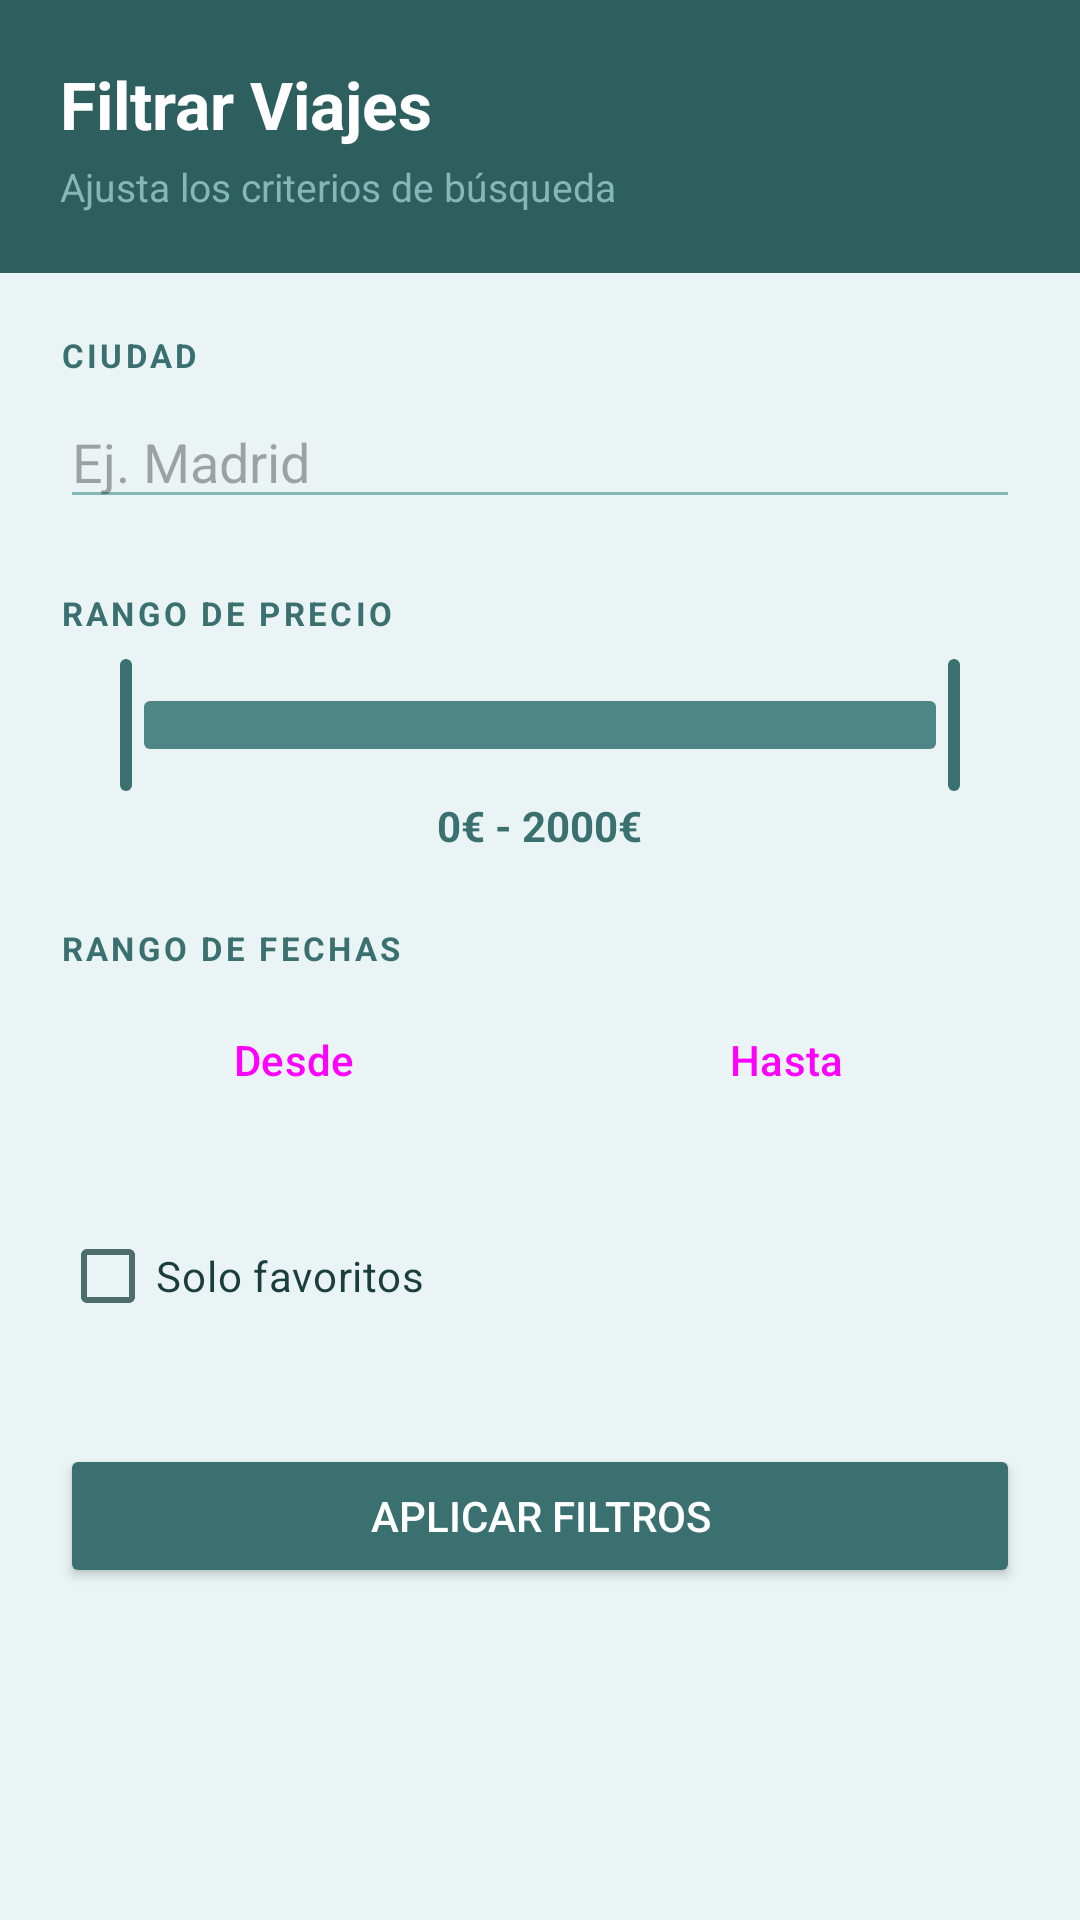

Here is an Android app screen rendered from its layout file. Give the layout XML and the strings, colors and styles it references.
<!-- AndroidManifest.xml: application theme Theme.AplicacionViajes -->
<!-- res/layout/activity_filter.xml -->
<?xml version="1.0" encoding="utf-8"?>
<androidx.core.widget.NestedScrollView xmlns:android="http://schemas.android.com/apk/res/android"
    xmlns:app="http://schemas.android.com/apk/res-auto"
    android:layout_width="match_parent"
    android:layout_height="match_parent"
    android:background="@color/teal_50">

    <LinearLayout
        android:layout_width="match_parent"
        android:layout_height="wrap_content"
        android:orientation="vertical">

        
        <LinearLayout
            android:layout_width="match_parent"
            android:layout_height="wrap_content"
            android:background="@color/teal_800"
            android:padding="20dp"
            android:orientation="vertical">

            <TextView
                android:layout_width="wrap_content"
                android:layout_height="wrap_content"
                android:text="Filtrar Viajes"
                android:textSize="22sp"
                android:textStyle="bold"
                android:textColor="@color/white" />

            <TextView
                android:layout_width="wrap_content"
                android:layout_height="wrap_content"
                android:layout_marginTop="4dp"
                android:text="Ajusta los criterios de búsqueda"
                android:textSize="13sp"
                android:textColor="@color/teal_300" />

        </LinearLayout>

        
        <LinearLayout
            android:layout_width="match_parent"
            android:layout_height="wrap_content"
            android:orientation="vertical"
            android:padding="20dp">

            <TextView
                android:layout_width="wrap_content"
                android:layout_height="wrap_content"
                android:text="CIUDAD"
                android:textSize="11sp"
                android:textStyle="bold"
                android:textColor="@color/teal_700"
                android:letterSpacing="0.1"
                android:layout_marginBottom="6dp" />

            <EditText
                android:id="@+id/etCityFilter"
                android:layout_width="match_parent"
                android:layout_height="wrap_content"
                android:hint="Ej. Madrid"
                android:backgroundTint="@color/teal_300"
                android:layout_marginBottom="24dp" />

            <TextView
                android:layout_width="wrap_content"
                android:layout_height="wrap_content"
                android:text="RANGO DE PRECIO"
                android:textSize="11sp"
                android:textStyle="bold"
                android:textColor="@color/teal_700"
                android:letterSpacing="0.1"
                android:layout_marginBottom="6dp" />

            <com.google.android.material.slider.RangeSlider
                android:id="@+id/priceRangeSlider"
                android:layout_width="match_parent"
                android:layout_height="wrap_content"
                android:valueFrom="0.0"
                android:valueTo="2000.0"
                app:values="@array/initial_range_values"
                app:trackColorActive="@color/teal_500"
                app:trackColorInactive="@color/teal_100"
                app:thumbColor="@color/teal_700"
                app:haloColor="@color/teal_100" />

            <TextView
                android:id="@+id/tvPriceRange"
                android:layout_width="wrap_content"
                android:layout_height="wrap_content"
                android:layout_gravity="center_horizontal"
                android:text="0€ - 2000€"
                android:textColor="@color/teal_700"
                android:textStyle="bold"
                android:layout_marginBottom="24dp" />

            <TextView
                android:layout_width="wrap_content"
                android:layout_height="wrap_content"
                android:text="RANGO DE FECHAS"
                android:textSize="11sp"
                android:textStyle="bold"
                android:textColor="@color/teal_700"
                android:letterSpacing="0.1"
                android:layout_marginBottom="6dp" />

            <LinearLayout
                android:layout_width="match_parent"
                android:layout_height="wrap_content"
                android:orientation="horizontal"
                android:layout_marginBottom="24dp">

                <Button
                    android:id="@+id/btnMinDate"
                    style="?attr/materialButtonOutlinedStyle"
                    android:layout_width="0dp"
                    android:layout_height="wrap_content"
                    android:layout_weight="1"
                    android:text="Desde"
                    app:strokeColor="@color/teal_300" />

                <Button
                    android:id="@+id/btnMaxDate"
                    style="?attr/materialButtonOutlinedStyle"
                    android:layout_width="0dp"
                    android:layout_height="wrap_content"
                    android:layout_marginStart="8dp"
                    android:layout_weight="1"
                    android:text="Hasta"
                    app:strokeColor="@color/teal_300" />

            </LinearLayout>

            <CheckBox
                android:id="@+id/cbSoloFavoritos"
                android:layout_width="wrap_content"
                android:layout_height="wrap_content"
                android:layout_marginBottom="32dp"
                android:text="Solo favoritos"
                android:textColor="@color/teal_900"
                android:buttonTint="@color/purple_500" />

            <Button
                android:id="@+id/btnApplyFilter"
                android:layout_width="match_parent"
                android:layout_height="wrap_content"
                android:text="Aplicar Filtros"
                app:backgroundTint="@color/teal_700"
                android:textColor="@color/white" />

        </LinearLayout>

    </LinearLayout>

</androidx.core.widget.NestedScrollView>
<!-- resources referenced by this layout -->
<resources>
  <array name="initial_range_values">
          <item>0.0</item>
          <item>2000.0</item>
      </array>
  <color name="purple_500">#6B5F91</color>
  <color name="teal_100">#C4E0E0</color>
  <color name="teal_300">#84B8B8</color>
  <color name="teal_50">#EAF4F4</color>
  <color name="teal_500">#4E8585</color>
  <color name="teal_700">#3A7070</color>
  <color name="teal_800">#2D5F5F</color>
  <color name="teal_900">#1A3D3D</color>
  <color name="white">#FFFFFFFF</color>
  <style name="Theme.AplicacionViajes" parent="Base.Theme.AplicacionViajes" />
  <style name="Base.Theme.AplicacionViajes" parent="Theme.Material3.DayNight.NoActionBar">
          <item name="colorPrimary">@color/teal_500</item>
          <item name="colorOnPrimary">@color/white</item>
          <item name="colorPrimaryContainer">@color/teal_100</item>
          <item name="colorOnPrimaryContainer">@color/teal_900</item>
          <item name="colorSecondary">@color/purple_500</item>
          <item name="colorOnSecondary">@color/white</item>
          <item name="colorSecondaryContainer">@color/purple_100</item>
          <item name="colorOnSecondaryContainer">@color/purple_900</item>
          <item name="android:colorBackground">@color/teal_50</item>
          <item name="colorSurface">@color/white</item>
          <item name="colorOnSurface">@color/teal_900</item>
          <item name="colorSurfaceVariant">@color/teal_100</item>
          <item name="colorOnSurfaceVariant">#4E6E6E</item>
          <item name="colorOutline">@color/teal_300</item>
      </style>
  <color name="purple_100">#DCCEF8</color>
  <color name="purple_900">#2E2350</color>
</resources>
